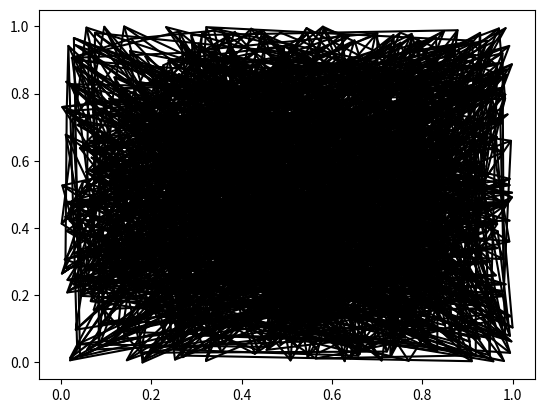

Reproduce this figure in Python. (Note: this script raises an exception after producing the figure.)
import numpy as np
#% matplotlib inline
import matplotlib.pyplot as plt


def display_2D_coordinates(dims,weights):
  
    weights = weights - np.min(weights[:])
    weights = weights / np.max(weights[:])
  
    w1 = np.reshape(weights[0],dims)
    w2 = np.reshape(weights[1],dims) 
  
    if dims.size==2:
        plt.figure()
        plt.plot(w1,w2,'k')
        plt.plot(w1.transpose(),w2.transpose(),'k') 
        plt.hold(True)
        plt.axis('equal')
        plt.axis([0, 1, 0, 1])
        plt.show()
    else:
        raise Exception('display function does not work on higher-dimensional output')
  
    plt.show()

def som(dataset, dims=np.array([30,30]), niter=50, epsilon=0.02, sigma=0.3, dispfun=display_2D_coordinates, dstep=None):
# SOM self-organizing map algorithm; data is normalized between 0 and 1
#
# input:
# dataset = N x M array of N x 1 input patterns
# dims = dimensionality of the network layer (e.g. [5 5 5])
# niter = number of steps
# epsilon = learning rate
# sigma = standard deviation of the Gaussian neighbourhood function
# dispfun = display function to show online output
# dstep = display after each dstep iterations; defaults to last iteration
#
# output:
# weights = SOM weights

    N = dataset.shape[0]
    M = dataset.shape[1]
    K = np.prod(dims)
    D = dims.size

    if dstep==None:
        dstep = niter
    
    weights = 0.5 - 0.25 * (2*np.random.rand(N,K)-1)

    # create coordinates
    x = np.unravel_index(np.arange(K), dims)
    coords = np.zeros([D,K])
    for d in range(D):
        coords[d] = x[d]
    coords /= np.max(coords[:])
  
    # before training
    dispfun(dims,weights)

    for t in range(niter):
    
        for j in range(M):
            weights = som_update(dataset[:,j],weights,coords,epsilon,sigma)

        # display output
        if not dispfun is None and np.mod(t+1,dstep)==0:
            dispfun(dims,weights)
        
    return weights, coords

def som_update(pattern, weights, coords, epsilon, sigma):
    
    tmp = np.reshape(pattern, (pattern.size, 1)) - weights
                   
    winner = coords[:,np.argmin( np.sum(tmp**2, axis=0) )]
    
    a = np.exp(  (-(coords[0] - winner[0])**2 - (coords[1] - winner[1])**2)/ (2*sigma**2) )
    
    w_delta = epsilon * a * tmp
    
    return weights + w_delta


data = np.random.rand(2,100)
som(data)

#som(data, epsilon=0.01, sigma = 0.3)

#som(data, epsilon=0.01, sigma = 0.5)

som(data, epsilon=0.05, sigma = 0.2)

som(data, epsilon=0.1, sigma = 0.1)
